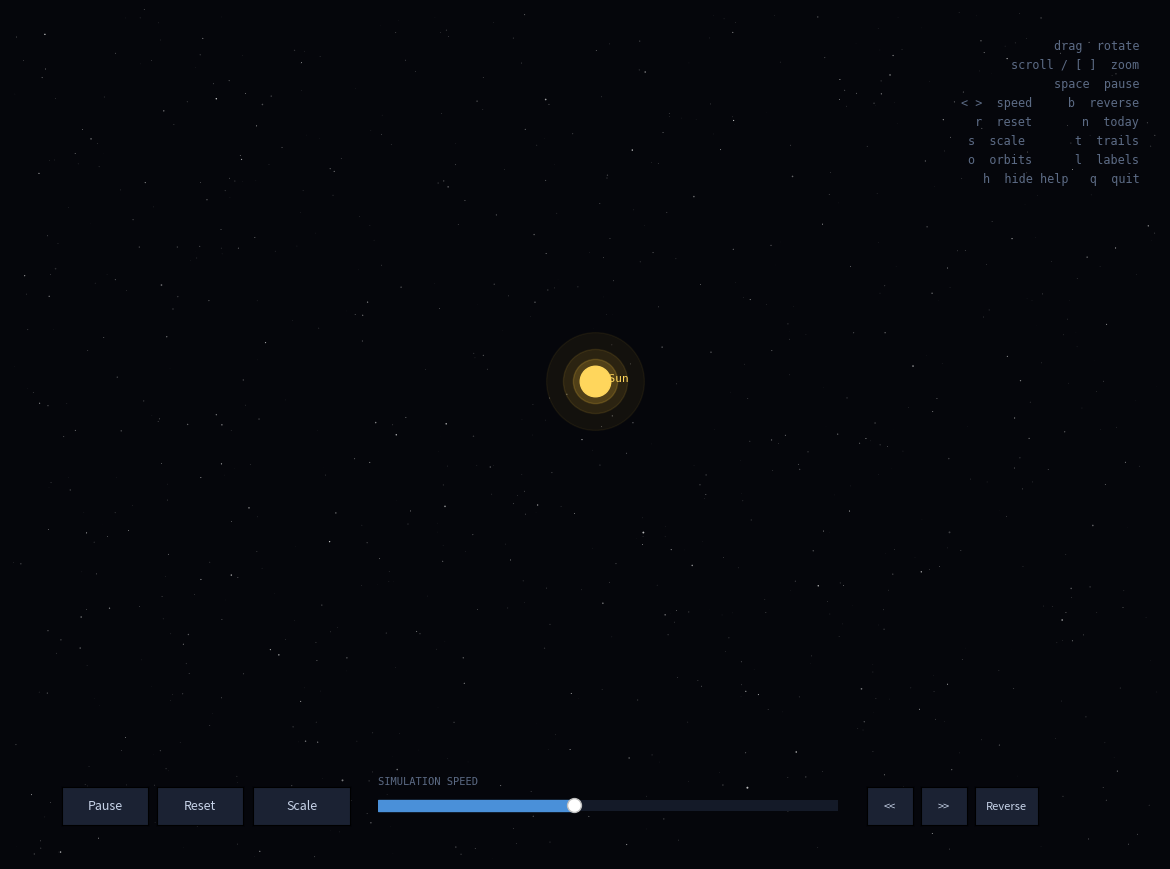

The matplotlib source for this figure: (Note: this script raises an exception after producing the figure.)
"""
3D Solar System Simulator
=========================

An interactive, physically-grounded 3D visualisation of the solar system.

Planet positions are computed from real Keplerian orbital elements (JPL
approximate elements for the epoch J2000, with secular rates), so
eccentricities, inclinations and orbital periods are the real ones -- the
orbits are tilted ellipses, not perfect circles, and the planets really do
drift out of the ecliptic plane.

Controls
--------
    drag            rotate the camera
    scroll / [ ]    zoom in and out
    space           pause / resume
    left / right    slow down / speed up (x1.5 per press)
    b               reverse the direction of time
    r               reset to the starting date
    n               jump to today
    s               toggle real vs. distance-compressed scale
    t / o / l       toggle trails / orbit paths / labels
    h               toggle the help overlay
    q               quit

The slider at the bottom sets simulation speed in *days per real second*.

Usage
-----
    python main.py
    python main.py --date 2026-09-08 --speed 30
    python main.py --real-scale --no-pluto
"""

from __future__ import annotations

import argparse
import math
import time
from dataclasses import dataclass

import numpy as np
import matplotlib.pyplot as plt
from matplotlib.animation import FuncAnimation
from matplotlib.widgets import Button, Slider
from mpl_toolkits.mplot3d.art3d import Line3DCollection

# --------------------------------------------------------------------------- #
# Constants
# --------------------------------------------------------------------------- #

J2000 = 2451545.0          # Julian date of the J2000.0 epoch
DAYS_PER_CENTURY = 36525.0
EARTH_RADIUS_KM = 6371.0
SUN_RADIUS_KM = 696_340.0

TRAIL_SAMPLES = 48         # points per motion trail
TRAIL_FRACTION = 0.14      # trail covers this fraction of the orbital period
ORBIT_SAMPLES = 400        # points per drawn orbit ellipse

COMPRESS_EXPONENT = 0.4    # display radius = true radius ** exponent
DEFAULT_VIEW = {"real": 32.0, "compressed": 4.6}
Z_SQUASH = 0.35            # height of the plot box relative to its width


# --------------------------------------------------------------------------- #
# Orbital mechanics
# --------------------------------------------------------------------------- #

@dataclass(frozen=True)
class Body:
    """A planet described by its Keplerian elements at J2000 plus secular rates.

    Angles are in degrees, ``a`` is in astronomical units, and every ``*_dot``
    is the change per Julian century.  Element set: JPL/Standish "Keplerian
    Elements for Approximate Positions of the Major Planets", valid 1800-2050.
    """

    name: str
    color: str
    radius_km: float
    a: float
    a_dot: float
    e: float
    e_dot: float
    inc: float
    inc_dot: float
    mean_long: float          # L, mean longitude
    mean_long_dot: float
    peri_long: float          # varpi, longitude of perihelion
    peri_long_dot: float
    node_long: float          # Omega, longitude of the ascending node
    node_long_dot: float

    @property
    def period_days(self) -> float:
        """Orbital period from Kepler's third law."""
        return 365.256 * self.a ** 1.5

    def elements_at(self, jd):
        """Return (a, e, inclination, argument of perihelion, node, M) in radians."""
        t = (np.asarray(jd, dtype=float) - J2000) / DAYS_PER_CENTURY
        a = self.a + self.a_dot * t
        e = self.e + self.e_dot * t
        inc = np.radians(self.inc + self.inc_dot * t)
        peri_long = self.peri_long + self.peri_long_dot * t
        node = np.radians(self.node_long + self.node_long_dot * t)
        arg_peri = np.radians(peri_long) - node
        mean_long = self.mean_long + self.mean_long_dot * t
        # Mean anomaly, wrapped to [-180, 180) so Newton's method starts close.
        mean_anom = np.radians((mean_long - peri_long + 180.0) % 360.0 - 180.0)
        return a, e, inc, arg_peri, node, mean_anom

    def position(self, jd):
        """Heliocentric ecliptic position in AU; ``jd`` may be a scalar or array."""
        a, e, inc, arg_peri, node, mean_anom = self.elements_at(jd)
        ecc_anom = solve_kepler(mean_anom, e)
        x_orb = a * (np.cos(ecc_anom) - e)
        y_orb = a * np.sqrt(1.0 - e * e) * np.sin(ecc_anom)
        return orbital_to_ecliptic(x_orb, y_orb, arg_peri, node, inc)

    def orbit_path(self, jd, samples: int = ORBIT_SAMPLES):
        """One full ellipse traced with the elements frozen at ``jd``."""
        a, e, inc, arg_peri, node, _ = self.elements_at(jd)
        ecc_anom = np.linspace(0.0, 2.0 * np.pi, samples)
        x_orb = a * (np.cos(ecc_anom) - e)
        y_orb = a * np.sqrt(1.0 - e * e) * np.sin(ecc_anom)
        return orbital_to_ecliptic(x_orb, y_orb, arg_peri, node, inc)


def solve_kepler(mean_anom, ecc, tol: float = 1e-11, max_iter: int = 60):
    """Solve M = E - e*sin(E) for the eccentric anomaly E by Newton-Raphson."""
    mean_anom = np.asarray(mean_anom, dtype=float)
    ecc_anom = mean_anom + ecc * np.sin(mean_anom)
    for _ in range(max_iter):
        delta = (ecc_anom - ecc * np.sin(ecc_anom) - mean_anom) / (
            1.0 - ecc * np.cos(ecc_anom)
        )
        ecc_anom = ecc_anom - delta
        if np.max(np.abs(delta)) < tol:
            break
    return ecc_anom


def orbital_to_ecliptic(x_orb, y_orb, arg_peri, node, inc):
    """Rotate in-plane orbital coordinates into the ecliptic frame."""
    cos_w, sin_w = np.cos(arg_peri), np.sin(arg_peri)
    cos_o, sin_o = np.cos(node), np.sin(node)
    cos_i, sin_i = np.cos(inc), np.sin(inc)

    x = (cos_w * cos_o - sin_w * sin_o * cos_i) * x_orb + (
        -sin_w * cos_o - cos_w * sin_o * cos_i
    ) * y_orb
    y = (cos_w * sin_o + sin_w * cos_o * cos_i) * x_orb + (
        -sin_w * sin_o + cos_w * cos_o * cos_i
    ) * y_orb
    z = (sin_w * sin_i) * x_orb + (cos_w * sin_i) * y_orb
    return np.stack([x, y, z], axis=-1)


# --------------------------------------------------------------------------- #
# The bodies
# --------------------------------------------------------------------------- #

PLANETS: list[Body] = [
    Body("Mercury", "#9C9187", 2439.7,
         0.38709927, 0.00000037, 0.20563593, 0.00001906,
         7.00497902, -0.00594749, 252.25032350, 149472.67411175,
         77.45779628, 0.16047689, 48.33076593, -0.12534081),
    Body("Venus", "#E3B778", 6051.8,
         0.72333566, 0.00000390, 0.00677672, -0.00004107,
         3.39467605, -0.00078890, 181.97909950, 58517.81538729,
         131.60246718, 0.00268329, 76.67984255, -0.27769418),
    Body("Earth", "#4A90D9", 6371.0,
         1.00000261, 0.00000562, 0.01671123, -0.00004392,
         -0.00001531, -0.01294668, 100.46457166, 35999.37244981,
         102.93768193, 0.32327364, 0.0, 0.0),
    Body("Mars", "#C1440E", 3389.5,
         1.52371034, 0.00001847, 0.09339410, 0.00007882,
         1.84969142, -0.00813131, -4.55343205, 19140.30268499,
         -23.94362959, 0.44441088, 49.55953891, -0.29257343),
    Body("Jupiter", "#D8A47F", 69911.0,
         5.20288700, -0.00011607, 0.04838624, -0.00013253,
         1.30439695, -0.00183714, 34.39644051, 3034.74612775,
         14.72847983, 0.21252668, 100.47390909, 0.20469106),
    Body("Saturn", "#E3C97E", 58232.0,
         9.53667594, -0.00125060, 0.05386179, -0.00050991,
         2.48599187, 0.00193609, 49.95424423, 1222.49362201,
         92.59887831, -0.41897216, 113.66242448, -0.28867794),
    Body("Uranus", "#8FD8E0", 25362.0,
         19.18916464, -0.00196176, 0.04725744, -0.00004397,
         0.77263783, -0.00242939, 313.23810451, 428.48202785,
         170.95427630, 0.40805281, 74.01692503, 0.04240589),
    Body("Neptune", "#3F62D8", 24622.0,
         30.06992276, 0.00026291, 0.00859048, 0.00005105,
         1.77004347, 0.00035372, -55.12002969, 218.45945325,
         44.96476227, -0.32241464, 131.78422574, -0.00508664),
]

PLUTO = Body("Pluto", "#B8A08A", 1188.3,
             39.48211675, -0.00031596, 0.24882730, 0.00005170,
             17.14001206, 0.00004818, 238.92903833, 145.20780515,
             224.06891629, -0.04062942, 110.30393684, -0.01183482)


# --------------------------------------------------------------------------- #
# Calendar helpers
# --------------------------------------------------------------------------- #

def date_to_jd(year: int, month: int, day: float) -> float:
    """Gregorian calendar date -> Julian date."""
    if month <= 2:
        year -= 1
        month += 12
    century = year // 100
    gregorian = 2 - century + century // 4
    return (math.floor(365.25 * (year + 4716))
            + math.floor(30.6001 * (month + 1))
            + day + gregorian - 1524.5)


def jd_to_date(jd: float) -> tuple[int, int, int]:
    """Julian date -> (year, month, day)."""
    shifted = math.floor(jd + 0.5)
    frac = (jd + 0.5) - shifted
    if shifted < 2299161:
        a = shifted
    else:
        alpha = math.floor((shifted - 1867216.25) / 36524.25)
        a = shifted + 1 + alpha - alpha // 4
    b = a + 1524
    c = math.floor((b - 122.1) / 365.25)
    d = math.floor(365.25 * c)
    e = math.floor((b - d) / 30.6001)
    day = b - d - math.floor(30.6001 * e) + frac
    month = e - 1 if e < 14 else e - 13
    year = c - 4716 if month > 2 else c - 4715
    return int(year), int(month), int(day)


def today_jd() -> float:
    """Julian date for the current UTC day."""
    utc = time.gmtime()
    return date_to_jd(utc.tm_year, utc.tm_mon, utc.tm_mday)


def format_jd(jd: float) -> str:
    year, month, day = jd_to_date(jd)
    era = "" if year > 0 else " BCE"
    return f"{abs(year):04d}-{month:02d}-{day:02d}{era}"


# --------------------------------------------------------------------------- #
# Display scaling
# --------------------------------------------------------------------------- #

def warp(position, compressed: bool):
    """Optionally compress heliocentric distance so all orbits fit one view.

    The direction of every vector is preserved and only its length is remapped
    (r -> r**0.4), which keeps the geometry of the orbits recognisable while
    bringing Mercury at 0.39 AU and Neptune at 30 AU into the same frame.
    """
    if not compressed:
        return position
    radius = np.linalg.norm(position, axis=-1, keepdims=True)
    radius = np.where(radius == 0.0, 1.0, radius)
    return position * radius ** (COMPRESS_EXPONENT - 1.0)


def marker_size(radius_km: float, base: float = 4.6) -> float:
    """Marker diameter in points; cube-rooted so the Sun does not swallow the view."""
    return base * (radius_km / EARTH_RADIUS_KM) ** (1.0 / 3.0)


# --------------------------------------------------------------------------- #
# Simulation
# --------------------------------------------------------------------------- #

class SolarSystem:
    def __init__(self, bodies: list[Body], start_jd: float, speed: float,
                 compressed: bool = True):
        self.bodies = bodies
        self.start_jd = start_jd
        self.jd = start_jd
        self.speed = speed              # days of simulation per real second
        self.direction = 1.0
        self.paused = False
        self.compressed = compressed
        self.show_trails = True
        self.show_orbits = True
        self.show_labels = True
        self.show_help = True
        self.view_radius = DEFAULT_VIEW["compressed" if compressed else "real"]
        self._last_wall = time.perf_counter()

        self._build_figure()
        self._build_artists()
        self._rebuild_orbits()
        self._apply_limits()
        self._draw_frame()

    # -- figure construction ------------------------------------------------ #

    def _build_figure(self) -> None:
        for key in ("keymap.save", "keymap.yscale", "keymap.xscale", "keymap.zoom",
                    "keymap.pan", "keymap.home", "keymap.grid", "keymap.grid_minor",
                    "keymap.fullscreen", "keymap.back", "keymap.forward"):
            plt.rcParams[key] = []

        self.fig = plt.figure(figsize=(11.5, 8.5), facecolor="#05060B")
        self.fig.canvas.manager.set_window_title("3D Solar System")

        # Static starfield painted behind the 3D axes.
        stars = self.fig.add_axes((0, 0, 1, 1), zorder=0)
        stars.set_facecolor("#05060B")
        stars.set_axis_off()
        rng = np.random.default_rng(7)
        n = 900
        stars.scatter(rng.random(n), rng.random(n),
                      s=rng.gamma(1.4, 1.1, n),
                      c="white", alpha=rng.uniform(0.15, 0.8, n),
                      linewidths=0, marker=".")
        stars.set_xlim(0, 1)
        stars.set_ylim(0, 1)

        self.ax = self.fig.add_axes((0.0, 0.10, 1.0, 0.90), projection="3d",
                                    zorder=1)
        self.ax.set_facecolor("none")
        self.ax.patch.set_alpha(0.0)
        self.ax.set_axis_off()
        self.ax.view_init(elev=26, azim=-58)
        # zoom > 1 reclaims the wide margins matplotlib leaves around a 3D box.
        # Above ~1.3 a body sitting at the edge of the view falls outside the
        # axes' own 2D clip box at some camera angles and vanishes mid-rotation,
        # so this stays just under that with room to spare for the marker radius.
        self.ax.set_box_aspect((1.0, 1.0, Z_SQUASH), zoom=1.28)

        self._build_widgets()
        self.fig.canvas.mpl_connect("key_press_event", self._on_key)
        self.fig.canvas.mpl_connect("scroll_event", self._on_scroll)

    def _build_widgets(self) -> None:
        style = dict(color="#1B2233", hovercolor="#2C3A55")

        slider_ax = self.fig.add_axes((0.32, 0.050, 0.40, 0.026),
                                      facecolor="#141A28", zorder=3)
        self.slider = Slider(slider_ax, "", -1.0, 4.4,
                             valinit=math.log10(max(self.speed, 0.1)),
                             color="#4A90D9", track_color="#141A28")
        self.slider.valtext.set_visible(False)
        self.slider.on_changed(self._on_slider)
        self.fig.text(0.32, 0.088, "SIMULATION SPEED", color="#5C6B85",
                      fontsize=7.5, family="monospace", zorder=3)

        self.btn_play = Button(
            self.fig.add_axes((0.045, 0.040, 0.075, 0.045), zorder=3),
            "Pause", **style)
        self.btn_play.on_clicked(lambda _: self.toggle_pause())

        self.btn_reset = Button(
            self.fig.add_axes((0.128, 0.040, 0.075, 0.045), zorder=3),
            "Reset", **style)
        self.btn_reset.on_clicked(lambda _: self.reset())

        self.btn_scale = Button(
            self.fig.add_axes((0.211, 0.040, 0.085, 0.045), zorder=3),
            "Scale", **style)
        self.btn_scale.on_clicked(lambda _: self.toggle_scale())

        for button in (self.btn_play, self.btn_reset, self.btn_scale):
            button.label.set_color("#C7D3E8")
            button.label.set_fontsize(9)

        self.btn_slower = Button(
            self.fig.add_axes((0.745, 0.040, 0.040, 0.045), zorder=3),
            "<<", **style)
        self.btn_slower.on_clicked(lambda _: self.scale_speed(1 / 1.5))

        self.btn_faster = Button(
            self.fig.add_axes((0.792, 0.040, 0.040, 0.045), zorder=3),
            ">>", **style)
        self.btn_faster.on_clicked(lambda _: self.scale_speed(1.5))

        self.btn_reverse = Button(
            self.fig.add_axes((0.839, 0.040, 0.055, 0.045), zorder=3),
            "Reverse", **style)
        self.btn_reverse.on_clicked(lambda _: self.reverse())

        for button in (self.btn_slower, self.btn_faster, self.btn_reverse):
            button.label.set_color("#C7D3E8")
            button.label.set_fontsize(8)

        self.info = self.fig.text(0.018, 0.965, "", color="#D7E1F2", fontsize=10.5,
                                  family="monospace", va="top", zorder=3,
                                  linespacing=1.6)
        self.help = self.fig.text(
            0.982, 0.965,
            "drag  rotate\n"
            "scroll / [ ]  zoom\n"
            "space  pause\n"
            "< >  speed     b  reverse\n"
            "r  reset       n  today\n"
            "s  scale       t  trails\n"
            "o  orbits      l  labels\n"
            "h  hide help   q  quit",
            color="#5C6B85", fontsize=8.5, family="monospace",
            va="top", ha="right", zorder=3, linespacing=1.6)

    def _build_artists(self) -> None:
        # Sun: a bright core wrapped in a few translucent haloes.
        for size, alpha in ((marker_size(SUN_RADIUS_KM) * 3.2, 0.06),
                            (marker_size(SUN_RADIUS_KM) * 2.1, 0.10),
                            (marker_size(SUN_RADIUS_KM) * 1.45, 0.18)):
            self.ax.plot([0], [0], [0], marker="o", markersize=size,
                         color="#FFC93C", alpha=alpha, linestyle="none")
        self.ax.plot([0], [0], [0], marker="o",
                     markersize=marker_size(SUN_RADIUS_KM),
                     color="#FFD65C", linestyle="none", zorder=5)
        self.sun_label = self.ax.text(0, 0, 0, "  Sun", color="#FFD65C",
                                      fontsize=8, family="monospace")

        self.orbit_lines = {}
        self.trail_collections = {}
        self.body_markers = {}
        self.body_labels = {}

        fade = np.linspace(0.0, 1.0, TRAIL_SAMPLES - 1) ** 2

        # axlim_clip keeps everything outside the current view box from being
        # drawn, so zooming into the inner system does not leave stray outer
        # orbits and labels smeared across the frame.
        empty = np.empty(0)
        for body in self.bodies:
            (orbit,) = self.ax.plot(empty, empty, empty, color=body.color,
                                    linewidth=0.7, alpha=0.28, axlim_clip=True)
            self.orbit_lines[body.name] = orbit

            rgba = np.zeros((TRAIL_SAMPLES - 1, 4))
            rgba[:, :3] = plt.matplotlib.colors.to_rgb(body.color)
            rgba[:, 3] = fade * 0.85
            trail = Line3DCollection([], colors=rgba, linewidths=1.6,
                                     axlim_clip=True)
            # autolim=False: the collection starts empty and the axis limits are
            # driven by view_radius, not by the data.
            self.ax.add_collection3d(trail, autolim=False)
            self.trail_collections[body.name] = trail

            (marker,) = self.ax.plot(empty, empty, empty, marker="o",
                                     markersize=marker_size(body.radius_km),
                                     color=body.color, linestyle="none",
                                     markeredgecolor="#05060B",
                                     markeredgewidth=0.5, zorder=6,
                                     axlim_clip=True)
            self.body_markers[body.name] = marker

            self.body_labels[body.name] = self.ax.text(
                0, 0, 0, f"  {body.name}", color=body.color, fontsize=8,
                family="monospace", alpha=0.9, axlim_clip=True)

    # -- geometry ----------------------------------------------------------- #

    def _rebuild_orbits(self) -> None:
        for body in self.bodies:
            path = warp(body.orbit_path(self.jd), self.compressed)
            self.orbit_lines[body.name].set_data_3d(path[:, 0], path[:, 1],
                                                    path[:, 2])

    def _apply_limits(self) -> None:
        radius = self.view_radius
        self.ax.set_xlim(-radius, radius)
        self.ax.set_ylim(-radius, radius)
        self.ax.set_zlim(-radius * Z_SQUASH, radius * Z_SQUASH)

    # -- per-frame work ----------------------------------------------------- #

    def _draw_frame(self) -> None:
        for body in self.bodies:
            position = warp(body.position(self.jd), self.compressed)
            marker = self.body_markers[body.name]
            # Slices, not lists: the axlim_clip code path needs real arrays.
            marker.set_data_3d(position[0:1], position[1:2], position[2:3])

            label = self.body_labels[body.name]
            label.set_position_3d(tuple(position))
            label.set_visible(self.show_labels)

            self.orbit_lines[body.name].set_visible(self.show_orbits)

            trail = self.trail_collections[body.name]
            if self.show_trails:
                window = body.period_days * TRAIL_FRACTION * self.direction
                times = self.jd - np.linspace(window, 0.0, TRAIL_SAMPLES)
                points = warp(body.position(times), self.compressed)
                segments = np.stack([points[:-1], points[1:]], axis=1)
                trail.set_segments(segments)
            else:
                trail.set_segments([])

        self.sun_label.set_visible(self.show_labels)
        self._update_info()

    def _update_info(self) -> None:
        state = "PAUSED" if self.paused else "RUNNING"
        arrow = "forward" if self.direction > 0 else "reverse"
        scale = (f"compressed  r^{COMPRESS_EXPONENT:g}"
                 if self.compressed else "true distances")
        self.info.set_text(
            f"DATE    {format_jd(self.jd)}\n"
            f"SPEED   {self.speed:,.1f} days / sec   ({arrow})\n"
            f"STATE   {state}\n"
            f"SCALE   {scale}\n"
            f"VIEW    +/- {self.view_radius:.2f} units"
        )

    def _update(self, _frame) -> None:
        now = time.perf_counter()
        elapsed = min(now - self._last_wall, 0.25)  # clamp after a stall
        self._last_wall = now
        if not self.paused:
            self.jd += self.speed * self.direction * elapsed
        self._draw_frame()

    # -- commands ----------------------------------------------------------- #

    def toggle_pause(self) -> None:
        self.paused = not self.paused
        self.btn_play.label.set_text("Play" if self.paused else "Pause")
        self._update_info()

    def reset(self, jd: float | None = None) -> None:
        self.jd = self.start_jd if jd is None else jd
        self._rebuild_orbits()
        self._draw_frame()

    def reverse(self) -> None:
        self.direction *= -1.0
        self._update_info()

    def scale_speed(self, factor: float) -> None:
        self.speed = float(np.clip(self.speed * factor, 0.1, 25_000.0))
        self.slider.eventson = False
        self.slider.set_val(math.log10(self.speed))
        self.slider.eventson = True
        self._update_info()

    def toggle_scale(self) -> None:
        self.compressed = not self.compressed
        self.view_radius = DEFAULT_VIEW["compressed" if self.compressed else "real"]
        self._rebuild_orbits()
        self._apply_limits()
        self._draw_frame()

    def zoom(self, factor: float) -> None:
        self.view_radius = float(np.clip(self.view_radius * factor, 0.05, 400.0))
        self._apply_limits()
        self._update_info()

    # -- events ------------------------------------------------------------- #

    def _on_slider(self, value: float) -> None:
        self.speed = 10.0 ** value
        self._update_info()

    def _on_scroll(self, event) -> None:
        if event.inaxes is not self.ax:
            return
        self.zoom(0.88 if event.button == "up" else 1.0 / 0.88)

    def _on_key(self, event) -> None:
        key = (event.key or "").lower()
        if key == " ":
            self.toggle_pause()
        elif key in ("right", "up", "+", "."):
            self.scale_speed(1.5)
        elif key in ("left", "down", "-", ","):
            self.scale_speed(1 / 1.5)
        elif key == "b":
            self.reverse()
        elif key == "r":
            self.reset()
        elif key == "n":
            self.reset(today_jd())
        elif key == "s":
            self.toggle_scale()
        elif key == "t":
            self.show_trails = not self.show_trails
        elif key == "o":
            self.show_orbits = not self.show_orbits
        elif key == "l":
            self.show_labels = not self.show_labels
        elif key == "h":
            self.show_help = not self.show_help
            self.help.set_visible(self.show_help)
        elif key == "]":
            self.zoom(0.8)
        elif key == "[":
            self.zoom(1.25)

    # -- run ---------------------------------------------------------------- #

    def run(self) -> None:
        self._last_wall = time.perf_counter()
        self.anim = FuncAnimation(self.fig, self._update, interval=16,
                                  blit=False, cache_frame_data=False,
                                  save_count=0)
        plt.show()


# --------------------------------------------------------------------------- #
# Entry point
# --------------------------------------------------------------------------- #

def parse_args(argv=None) -> argparse.Namespace:
    parser = argparse.ArgumentParser(
        description="Interactive 3D solar system simulator.")
    parser.add_argument("--date", default=None,
                        help="start date as YYYY-MM-DD (default: today)")
    parser.add_argument("--speed", type=float, default=20.0,
                        help="initial speed in simulated days per real second")
    parser.add_argument("--real-scale", action="store_true",
                        help="use true distances instead of compressing them")
    parser.add_argument("--no-pluto", action="store_true",
                        help="leave Pluto out of the simulation")
    return parser.parse_args(argv)


def main(argv=None) -> None:
    args = parse_args(argv)

    if args.date:
        try:
            year, month, day = (int(part) for part in args.date.split("-"))
        except ValueError as exc:
            raise SystemExit(f"could not read --date {args.date!r}; "
                             "expected YYYY-MM-DD") from exc
        start = date_to_jd(year, month, day)
    else:
        start = today_jd()

    bodies = list(PLANETS) if args.no_pluto else [*PLANETS, PLUTO]
    sim = SolarSystem(bodies, start_jd=start,
                      speed=max(args.speed, 0.1),
                      compressed=not args.real_scale)
    sim.run()


if __name__ == "__main__":
    main()
